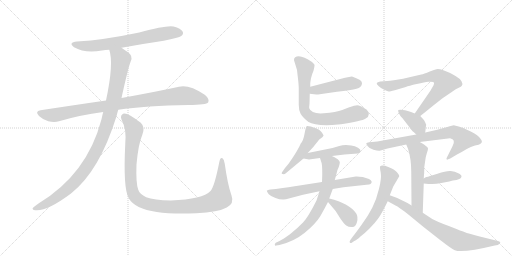
t = 0.00 s
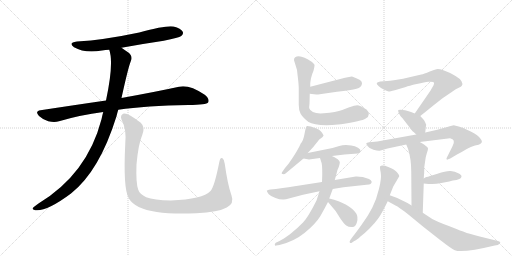
t = 2.81 s
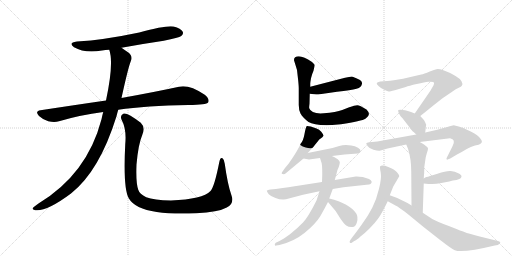
t = 5.62 s
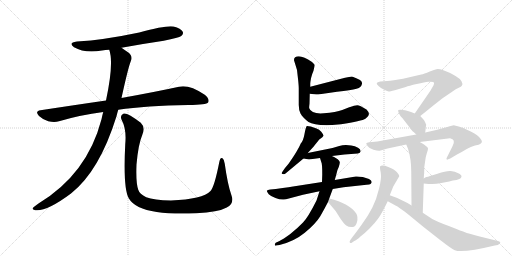
t = 8.44 s
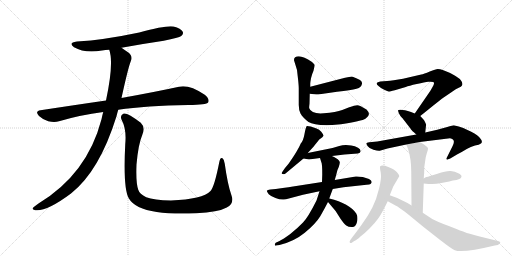
t = 11.25 s
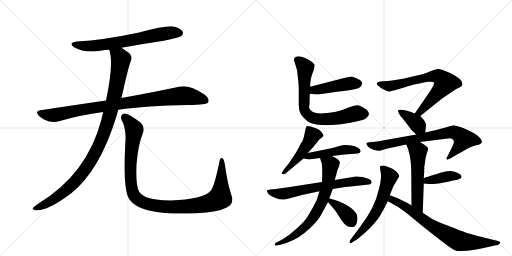
t = 14.06 s

The animated SVG that drew these frames (rendered in a browser with its animation timeline set to each time). Animation: 18 CSS @keyframes rules; one cycle of 14.06 s.

<svg version="1.1" viewBox="0 0 2048 1024" xmlns="http://www.w3.org/2000/svg">
  <g stroke="lightgray" stroke-dasharray="1,1" stroke-width="1" transform="scale(4, 4)">
    <line x1="0" y1="0" x2="256" y2="256"></line>
    <line x1="256" y1="0" x2="0" y2="256"></line>
    <line x1="128" y1="0" x2="128" y2="256"></line>
    <line x1="0" y1="128" x2="256" y2="128"></line>
    <line x1="256" y1="0" x2="512" y2="256"></line>
    <line x1="512" y1="0" x2="256" y2="256"></line>
    <line x1="384" y1="0" x2="384" y2="256"></line>
    <line x1="256" y1="128" x2="512" y2="128"></line>
  </g>
<g transform="scale(1, -1) translate(0, -850)">
   <style type="text/css">
    @keyframes keyframes0 {
      from {
       stroke: black;
       stroke-dashoffset: 680;
       stroke-width: 128;
       }
       69% {
       animation-timing-function: step-end;
       stroke: black;
       stroke-dashoffset: 0;
       stroke-width: 128;
       }
       to {
       stroke: black;
       stroke-width: 1024;
       }
       }
       #make-me-a-hanzi-animation-0 {
         animation: keyframes0 0.803385s both;
         animation-delay: 0.000000s;
         animation-timing-function: linear;
       }
    @keyframes keyframes1 {
      from {
       stroke: black;
       stroke-dashoffset: 930;
       stroke-width: 128;
       }
       75% {
       animation-timing-function: step-end;
       stroke: black;
       stroke-dashoffset: 0;
       stroke-width: 128;
       }
       to {
       stroke: black;
       stroke-width: 1024;
       }
       }
       #make-me-a-hanzi-animation-1 {
         animation: keyframes1 1.006836s both;
         animation-delay: 0.803385s;
         animation-timing-function: linear;
       }
    @keyframes keyframes2 {
      from {
       stroke: black;
       stroke-dashoffset: 1036;
       stroke-width: 128;
       }
       77% {
       animation-timing-function: step-end;
       stroke: black;
       stroke-dashoffset: 0;
       stroke-width: 128;
       }
       to {
       stroke: black;
       stroke-width: 1024;
       }
       }
       #make-me-a-hanzi-animation-2 {
         animation: keyframes2 1.093099s both;
         animation-delay: 1.810221s;
         animation-timing-function: linear;
       }
    @keyframes keyframes3 {
      from {
       stroke: black;
       stroke-dashoffset: 1097;
       stroke-width: 128;
       }
       78% {
       animation-timing-function: step-end;
       stroke: black;
       stroke-dashoffset: 0;
       stroke-width: 128;
       }
       to {
       stroke: black;
       stroke-width: 1024;
       }
       }
       #make-me-a-hanzi-animation-3 {
         animation: keyframes3 1.142741s both;
         animation-delay: 2.903320s;
         animation-timing-function: linear;
       }
    @keyframes keyframes4 {
      from {
       stroke: black;
       stroke-dashoffset: 449;
       stroke-width: 128;
       }
       59% {
       animation-timing-function: step-end;
       stroke: black;
       stroke-dashoffset: 0;
       stroke-width: 128;
       }
       to {
       stroke: black;
       stroke-width: 1024;
       }
       }
       #make-me-a-hanzi-animation-4 {
         animation: keyframes4 0.615397s both;
         animation-delay: 4.046061s;
         animation-timing-function: linear;
       }
    @keyframes keyframes5 {
      from {
       stroke: black;
       stroke-dashoffset: 725;
       stroke-width: 128;
       }
       70% {
       animation-timing-function: step-end;
       stroke: black;
       stroke-dashoffset: 0;
       stroke-width: 128;
       }
       to {
       stroke: black;
       stroke-width: 1024;
       }
       }
       #make-me-a-hanzi-animation-5 {
         animation: keyframes5 0.840007s both;
         animation-delay: 4.661458s;
         animation-timing-function: linear;
       }
    @keyframes keyframes6 {
      from {
       stroke: black;
       stroke-dashoffset: 483;
       stroke-width: 128;
       }
       61% {
       animation-timing-function: step-end;
       stroke: black;
       stroke-dashoffset: 0;
       stroke-width: 128;
       }
       to {
       stroke: black;
       stroke-width: 1024;
       }
       }
       #make-me-a-hanzi-animation-6 {
         animation: keyframes6 0.643066s both;
         animation-delay: 5.501465s;
         animation-timing-function: linear;
       }
    @keyframes keyframes7 {
      from {
       stroke: black;
       stroke-dashoffset: 471;
       stroke-width: 128;
       }
       61% {
       animation-timing-function: step-end;
       stroke: black;
       stroke-dashoffset: 0;
       stroke-width: 128;
       }
       to {
       stroke: black;
       stroke-width: 1024;
       }
       }
       #make-me-a-hanzi-animation-7 {
         animation: keyframes7 0.633301s both;
         animation-delay: 6.144531s;
         animation-timing-function: linear;
       }
    @keyframes keyframes8 {
      from {
       stroke: black;
       stroke-dashoffset: 664;
       stroke-width: 128;
       }
       68% {
       animation-timing-function: step-end;
       stroke: black;
       stroke-dashoffset: 0;
       stroke-width: 128;
       }
       to {
       stroke: black;
       stroke-width: 1024;
       }
       }
       #make-me-a-hanzi-animation-8 {
         animation: keyframes8 0.790365s both;
         animation-delay: 6.777832s;
         animation-timing-function: linear;
       }
    @keyframes keyframes9 {
      from {
       stroke: black;
       stroke-dashoffset: 710;
       stroke-width: 128;
       }
       70% {
       animation-timing-function: step-end;
       stroke: black;
       stroke-dashoffset: 0;
       stroke-width: 128;
       }
       to {
       stroke: black;
       stroke-width: 1024;
       }
       }
       #make-me-a-hanzi-animation-9 {
         animation: keyframes9 0.827799s both;
         animation-delay: 7.568197s;
         animation-timing-function: linear;
       }
    @keyframes keyframes10 {
      from {
       stroke: black;
       stroke-dashoffset: 373;
       stroke-width: 128;
       }
       55% {
       animation-timing-function: step-end;
       stroke: black;
       stroke-dashoffset: 0;
       stroke-width: 128;
       }
       to {
       stroke: black;
       stroke-width: 1024;
       }
       }
       #make-me-a-hanzi-animation-10 {
         animation: keyframes10 0.553548s both;
         animation-delay: 8.395996s;
         animation-timing-function: linear;
       }
    @keyframes keyframes11 {
      from {
       stroke: black;
       stroke-dashoffset: 704;
       stroke-width: 128;
       }
       70% {
       animation-timing-function: step-end;
       stroke: black;
       stroke-dashoffset: 0;
       stroke-width: 128;
       }
       to {
       stroke: black;
       stroke-width: 1024;
       }
       }
       #make-me-a-hanzi-animation-11 {
         animation: keyframes11 0.822917s both;
         animation-delay: 8.949544s;
         animation-timing-function: linear;
       }
    @keyframes keyframes12 {
      from {
       stroke: black;
       stroke-dashoffset: 378;
       stroke-width: 128;
       }
       55% {
       animation-timing-function: step-end;
       stroke: black;
       stroke-dashoffset: 0;
       stroke-width: 128;
       }
       to {
       stroke: black;
       stroke-width: 1024;
       }
       }
       #make-me-a-hanzi-animation-12 {
         animation: keyframes12 0.557617s both;
         animation-delay: 9.772461s;
         animation-timing-function: linear;
       }
    @keyframes keyframes13 {
      from {
       stroke: black;
       stroke-dashoffset: 751;
       stroke-width: 128;
       }
       71% {
       animation-timing-function: step-end;
       stroke: black;
       stroke-dashoffset: 0;
       stroke-width: 128;
       }
       to {
       stroke: black;
       stroke-width: 1024;
       }
       }
       #make-me-a-hanzi-animation-13 {
         animation: keyframes13 0.861165s both;
         animation-delay: 10.330078s;
         animation-timing-function: linear;
       }
    @keyframes keyframes14 {
      from {
       stroke: black;
       stroke-dashoffset: 547;
       stroke-width: 128;
       }
       64% {
       animation-timing-function: step-end;
       stroke: black;
       stroke-dashoffset: 0;
       stroke-width: 128;
       }
       to {
       stroke: black;
       stroke-width: 1024;
       }
       }
       #make-me-a-hanzi-animation-14 {
         animation: keyframes14 0.695150s both;
         animation-delay: 11.191243s;
         animation-timing-function: linear;
       }
    @keyframes keyframes15 {
      from {
       stroke: black;
       stroke-dashoffset: 398;
       stroke-width: 128;
       }
       56% {
       animation-timing-function: step-end;
       stroke: black;
       stroke-dashoffset: 0;
       stroke-width: 128;
       }
       to {
       stroke: black;
       stroke-width: 1024;
       }
       }
       #make-me-a-hanzi-animation-15 {
         animation: keyframes15 0.573893s both;
         animation-delay: 11.886393s;
         animation-timing-function: linear;
       }
    @keyframes keyframes16 {
      from {
       stroke: black;
       stroke-dashoffset: 610;
       stroke-width: 128;
       }
       67% {
       animation-timing-function: step-end;
       stroke: black;
       stroke-dashoffset: 0;
       stroke-width: 128;
       }
       to {
       stroke: black;
       stroke-width: 1024;
       }
       }
       #make-me-a-hanzi-animation-16 {
         animation: keyframes16 0.746419s both;
         animation-delay: 12.460286s;
         animation-timing-function: linear;
       }
    @keyframes keyframes17 {
      from {
       stroke: black;
       stroke-dashoffset: 739;
       stroke-width: 128;
       }
       71% {
       animation-timing-function: step-end;
       stroke: black;
       stroke-dashoffset: 0;
       stroke-width: 128;
       }
       to {
       stroke: black;
       stroke-width: 1024;
       }
       }
       #make-me-a-hanzi-animation-17 {
         animation: keyframes17 0.851400s both;
         animation-delay: 13.206706s;
         animation-timing-function: linear;
       }
</style>
<path d="M 486 659 Q 567 674 655 687 Q 716 699 725 706 Q 735 713 731 723 Q 724 736 694 744 Q 667 750 557 720 Q 415 690 308 684 Q 271 680 296 661 Q 339 636 408 648 Q 421 651 437 651 L 486 659 Z" fill="lightgray"></path> 
<path d="M 473 411 Q 584 427 754 430 Q 826 430 833 441 Q 839 454 819 471 Q 756 513 716 503 Q 629 484 486 458 L 424 448 Q 300 430 162 409 Q 138 405 156 386 Q 172 371 193 365 Q 218 359 236 365 Q 320 390 413 402 L 473 411 Z" fill="lightgray"></path> 
<path d="M 413 402 Q 409 389 406 373 Q 349 154 154 36 Q 136 24 131 18 Q 128 11 141 9 Q 186 3 284 76 Q 398 166 466 385 Q 469 398 473 411 L 486 458 Q 513 581 523 605 Q 533 626 512 641 Q 497 651 486 659 C 461 676 430 680 437 651 Q 456 597 424 448 L 413 402 Z" fill="lightgray"></path> 
<path d="M 926 68 Q 910 114 899 195 Q 898 211 890 217 Q 881 223 877 201 Q 858 104 842 86 Q 811 53 684 48 Q 615 49 585 61 Q 558 74 553 91 Q 543 119 546 192 Q 553 273 569 310 Q 582 341 563 359 Q 511 399 495 396 Q 479 390 486 372 Q 507 332 501 274 Q 492 96 515 57 Q 539 15 627 2 Q 688 -7 785 -3 Q 873 1 907 20 Q 938 36 926 68 Z" fill="lightgray"></path> 
<path d="M 1239 475 L 1265 472 Q 1274 472 1279 473 L 1348 483 Q 1405 490 1426 495 Q 1447 500 1448 516 Q 1449 524 1440 530 Q 1412 544 1407 544 L 1380 539 L 1241 503 C 1212 495 1209 478 1239 475 Z" fill="lightgray"></path> 
<path d="M 1254 567 Q 1259 588 1258 591 Q 1257 593 1248 602 Q 1215 624 1195 625 Q 1176 625 1176 610 Q 1176 608 1181 593 L 1188 570 L 1193 526 Q 1195 504 1195 498 L 1195 430 Q 1195 410 1202 396 Q 1210 381 1234 362 Q 1257 347 1329 350 L 1364 353 Q 1446 365 1463 376 Q 1487 391 1466 412 Q 1439 429 1429 429 Q 1419 429 1397 421 L 1369 410 Q 1345 401 1295 397 Q 1245 393 1237 417 Q 1236 420 1238 435 L 1239 475 L 1241 503 L 1241 516 Q 1241 519 1244 537 Q 1248 554 1254 567 Z" fill="lightgray"></path> 
<path d="M 1231 238 L 1253 262 L 1277 292 Q 1293 303 1294 307 Q 1295 310 1285 323 Q 1277 332 1266 336 L 1243 344 Q 1230 347 1227 346 Q 1223 342 1218 314 Q 1213 286 1203 276 Q 1192 249 1155 196 L 1140 178 L 1131 165 Q 1123 155 1130 154 Q 1138 152 1142 156 L 1214 216 L 1231 238 Z" fill="lightgray"></path> 
<path d="M 1236 212 L 1280 218 L 1328 226 L 1378 232 L 1431 236 Q 1442 238 1442 244 Q 1444 252 1432 259 Q 1420 266 1405 268 L 1384 270 Q 1369 270 1357 266 L 1330 258 L 1231 238 C 1202 232 1184 221 1214 216 L 1236 212 Z" fill="lightgray"></path> 
<path d="M 1288 122 L 1185 106 Q 1164 102 1103 94 L 1082 92 Q 1067 89 1067 87 Q 1067 84 1075 73 Q 1084 64 1102 58 Q 1120 51 1135 52 Q 1138 53 1144 53 L 1212 71 L 1278 85 L 1331 94 L 1374 101 L 1466 111 Q 1479 112 1482 114 Q 1494 124 1476 134 L 1451 142 Q 1430 145 1423 144 L 1339 130 L 1288 122 Z" fill="lightgray"></path> 
<path d="M 1280 218 L 1285 202 Q 1289 197 1289 152 L 1288 122 L 1278 85 L 1266 48 Q 1232 -20 1212 -40 Q 1192 -61 1160 -87 Q 1129 -109 1118 -114 L 1103 -121 Q 1099 -124 1099 -129 Q 1100 -134 1105 -132 L 1118 -130 Q 1176 -116 1219 -81 Q 1262 -46 1281 -15 Q 1296 11 1312 42 L 1317 56 L 1331 94 L 1339 130 L 1345 151 Q 1349 172 1355 182 Q 1360 198 1359 202 Q 1358 206 1351 213 Q 1333 224 1328 226 C 1302 240 1271 247 1280 218 Z" fill="lightgray"></path> 
<path d="M 1312 42 L 1339 10 Q 1342 7 1343 5 L 1362 -25 Q 1376 -45 1385 -52 Q 1395 -59 1410 -58 Q 1423 -58 1428 -38 Q 1433 -18 1425 -4 Q 1398 36 1317 56 C 1296 61 1296 61 1312 42 Z" fill="lightgray"></path> 
<path d="M 1681 386 L 1716 414 Q 1763 452 1776 461 L 1807 482 Q 1825 495 1835 499 Q 1845 502 1848 508 Q 1852 514 1846 525 Q 1841 535 1822 546 Q 1803 557 1796 560 L 1771 570 Q 1760 574 1751 574 Q 1743 574 1719 564 Q 1695 554 1685 552 L 1612 535 L 1575 529 Q 1559 526 1548 526 L 1521 524 Q 1509 522 1507 518 Q 1505 514 1514 506 Q 1523 497 1537 491 Q 1551 484 1555 484 Q 1559 484 1579 489 L 1623 502 Q 1635 507 1667 514 Q 1700 521 1713 523 Q 1726 524 1733 522 Q 1741 519 1729 500 L 1721 486 L 1659 396 C 1642 371 1658 367 1681 386 Z" fill="lightgray"></path> 
<path d="M 1701 320 L 1704 348 Q 1706 350 1701 360 Q 1697 369 1693 373 L 1681 386 L 1659 396 L 1644 402 Q 1607 415 1593 410 Q 1591 408 1596 396 Q 1602 384 1607 380 Q 1612 375 1627 355 Q 1643 335 1644 332 Q 1646 329 1665 312 C 1687 292 1698 290 1701 320 Z" fill="lightgray"></path> 
<path d="M 1679 282 L 1800 297 Q 1825 293 1810 265 L 1786 217 Q 1786 213 1787 212 Q 1788 210 1801 216 L 1828 232 Q 1851 244 1867 254 Q 1883 263 1900 268 Q 1918 271 1922 275 Q 1933 282 1922 295 Q 1913 309 1885 323 L 1853 338 Q 1850 340 1835 344 L 1815 349 Q 1811 349 1789 342 L 1749 331 L 1701 320 L 1665 312 L 1509 284 L 1477 281 Q 1466 280 1465 277 Q 1465 274 1471 265 Q 1478 255 1494 251 Q 1511 246 1519 247 L 1550 256 L 1625 272 L 1679 282 Z" fill="lightgray"></path> 
<path d="M 1695 136 L 1696 151 Q 1697 158 1697 181 L 1701 208 Q 1702 221 1707 236 Q 1713 251 1712 257 Q 1711 262 1701 268 Q 1699 272 1679 282 C 1652 296 1614 300 1625 272 L 1632 255 Q 1645 215 1645 163 L 1646 28 C 1646 -2 1690 -31 1691 -1 L 1695 116 L 1695 136 Z" fill="lightgray"></path> 
<path d="M 1846 144 Q 1847 150 1833 157 Q 1820 164 1803 166 Q 1787 168 1750 155 L 1720 146 Q 1712 142 1706 142 Q 1701 141 1695 136 C 1671 118 1671 118 1695 116 L 1714 114 L 1729 114 Q 1747 115 1760 117 L 1797 124 L 1811 128 Q 1846 132 1846 144 Z" fill="lightgray"></path> 
<path d="M 1559 69 L 1573 104 L 1597 145 Q 1597 150 1588 161 Q 1579 172 1553 182 Q 1528 192 1520 184 Q 1519 179 1523 159 Q 1527 138 1516 95 Q 1506 52 1489 19 Q 1472 -15 1445 -51 Q 1419 -87 1413 -94 L 1402 -109 Q 1397 -115 1399 -120 Q 1403 -124 1407 -121 L 1417 -114 Q 1425 -112 1443 -95 Q 1457 -85 1478 -64 Q 1499 -43 1512 -25 Q 1525 -8 1551 45 L 1559 69 Z" fill="lightgray"></path> 
<path d="M 1646 28 L 1630 38 L 1589 58 L 1559 69 C 1531 79 1525 59 1551 45 L 1582 28 Q 1595 22 1631 -6 L 1693 -57 L 1758 -108 Q 1807 -146 1819 -151 Q 1851 -163 1979 -132 L 1991 -130 Q 2011 -120 1992 -114 L 1919 -96 Q 1869 -83 1860 -79 Q 1851 -76 1798 -55 Q 1745 -35 1729 -26 L 1691 -1 L 1646 28 Z" fill="lightgray"></path> 
      <clipPath id="make-me-a-hanzi-clip-0">
      <path d="M 486 659 Q 567 674 655 687 Q 716 699 725 706 Q 735 713 731 723 Q 724 736 694 744 Q 667 750 557 720 Q 415 690 308 684 Q 271 680 296 661 Q 339 636 408 648 Q 421 651 437 651 L 486 659 Z" fill="lightgray"></path>
      </clipPath>
      <path clip-path="url(#make-me-a-hanzi-clip-0)" d="M 300 674 L 330 667 L 381 667 L 651 715 L 719 718 " fill="none" id="make-me-a-hanzi-animation-0" stroke-dasharray="552 1104" stroke-linecap="round"></path>

      <clipPath id="make-me-a-hanzi-clip-1">
      <path d="M 473 411 Q 584 427 754 430 Q 826 430 833 441 Q 839 454 819 471 Q 756 513 716 503 Q 629 484 486 458 L 424 448 Q 300 430 162 409 Q 138 405 156 386 Q 172 371 193 365 Q 218 359 236 365 Q 320 390 413 402 L 473 411 Z" fill="lightgray"></path>
      </clipPath>
      <path clip-path="url(#make-me-a-hanzi-clip-1)" d="M 160 397 L 216 389 L 345 415 L 718 466 L 780 461 L 825 447 " fill="none" id="make-me-a-hanzi-animation-1" stroke-dasharray="802 1604" stroke-linecap="round"></path>

      <clipPath id="make-me-a-hanzi-clip-2">
      <path d="M 413 402 Q 409 389 406 373 Q 349 154 154 36 Q 136 24 131 18 Q 128 11 141 9 Q 186 3 284 76 Q 398 166 466 385 Q 469 398 473 411 L 486 458 Q 513 581 523 605 Q 533 626 512 641 Q 497 651 486 659 C 461 676 430 680 437 651 Q 456 597 424 448 L 413 402 Z" fill="lightgray"></path>
      </clipPath>
      <path clip-path="url(#make-me-a-hanzi-clip-2)" d="M 444 648 L 478 623 L 483 613 L 480 585 L 445 412 L 415 313 L 388 251 L 334 163 L 262 86 L 174 29 L 139 17 " fill="none" id="make-me-a-hanzi-animation-2" stroke-dasharray="908 1816" stroke-linecap="round"></path>

      <clipPath id="make-me-a-hanzi-clip-3">
      <path d="M 926 68 Q 910 114 899 195 Q 898 211 890 217 Q 881 223 877 201 Q 858 104 842 86 Q 811 53 684 48 Q 615 49 585 61 Q 558 74 553 91 Q 543 119 546 192 Q 553 273 569 310 Q 582 341 563 359 Q 511 399 495 396 Q 479 390 486 372 Q 507 332 501 274 Q 492 96 515 57 Q 539 15 627 2 Q 688 -7 785 -3 Q 873 1 907 20 Q 938 36 926 68 Z" fill="lightgray"></path>
      </clipPath>
      <path clip-path="url(#make-me-a-hanzi-clip-3)" d="M 498 382 L 534 340 L 537 328 L 522 215 L 526 100 L 538 66 L 572 40 L 622 27 L 706 22 L 813 32 L 869 51 L 880 59 L 884 87 L 887 208 " fill="none" id="make-me-a-hanzi-animation-3" stroke-dasharray="969 1938" stroke-linecap="round"></path>

      <clipPath id="make-me-a-hanzi-clip-4">
      <path d="M 1239 475 L 1265 472 Q 1274 472 1279 473 L 1348 483 Q 1405 490 1426 495 Q 1447 500 1448 516 Q 1449 524 1440 530 Q 1412 544 1407 544 L 1380 539 L 1241 503 C 1212 495 1209 478 1239 475 Z" fill="lightgray"></path>
      </clipPath>
      <path clip-path="url(#make-me-a-hanzi-clip-4)" d="M 1246 482 L 1257 490 L 1379 513 L 1434 517 " fill="none" id="make-me-a-hanzi-animation-4" stroke-dasharray="321 642" stroke-linecap="round"></path>

      <clipPath id="make-me-a-hanzi-clip-5">
      <path d="M 1254 567 Q 1259 588 1258 591 Q 1257 593 1248 602 Q 1215 624 1195 625 Q 1176 625 1176 610 Q 1176 608 1181 593 L 1188 570 L 1193 526 Q 1195 504 1195 498 L 1195 430 Q 1195 410 1202 396 Q 1210 381 1234 362 Q 1257 347 1329 350 L 1364 353 Q 1446 365 1463 376 Q 1487 391 1466 412 Q 1439 429 1429 429 Q 1419 429 1397 421 L 1369 410 Q 1345 401 1295 397 Q 1245 393 1237 417 Q 1236 420 1238 435 L 1239 475 L 1241 503 L 1241 516 Q 1241 519 1244 537 Q 1248 554 1254 567 Z" fill="lightgray"></path>
      </clipPath>
      <path clip-path="url(#make-me-a-hanzi-clip-5)" d="M 1190 611 L 1221 579 L 1216 416 L 1228 393 L 1248 379 L 1297 372 L 1358 379 L 1427 397 L 1456 394 " fill="none" id="make-me-a-hanzi-animation-5" stroke-dasharray="597 1194" stroke-linecap="round"></path>

      <clipPath id="make-me-a-hanzi-clip-6">
      <path d="M 1231 238 L 1253 262 L 1277 292 Q 1293 303 1294 307 Q 1295 310 1285 323 Q 1277 332 1266 336 L 1243 344 Q 1230 347 1227 346 Q 1223 342 1218 314 Q 1213 286 1203 276 Q 1192 249 1155 196 L 1140 178 L 1131 165 Q 1123 155 1130 154 Q 1138 152 1142 156 L 1214 216 L 1231 238 Z" fill="lightgray"></path>
      </clipPath>
      <path clip-path="url(#make-me-a-hanzi-clip-6)" d="M 1230 341 L 1249 306 L 1203 233 L 1135 159 " fill="none" id="make-me-a-hanzi-animation-6" stroke-dasharray="355 710" stroke-linecap="round"></path>

      <clipPath id="make-me-a-hanzi-clip-7">
      <path d="M 1236 212 L 1280 218 L 1328 226 L 1378 232 L 1431 236 Q 1442 238 1442 244 Q 1444 252 1432 259 Q 1420 266 1405 268 L 1384 270 Q 1369 270 1357 266 L 1330 258 L 1231 238 C 1202 232 1184 221 1214 216 L 1236 212 Z" fill="lightgray"></path>
      </clipPath>
      <path clip-path="url(#make-me-a-hanzi-clip-7)" d="M 1220 220 L 1368 250 L 1432 246 " fill="none" id="make-me-a-hanzi-animation-7" stroke-dasharray="343 686" stroke-linecap="round"></path>

      <clipPath id="make-me-a-hanzi-clip-8">
      <path d="M 1288 122 L 1185 106 Q 1164 102 1103 94 L 1082 92 Q 1067 89 1067 87 Q 1067 84 1075 73 Q 1084 64 1102 58 Q 1120 51 1135 52 Q 1138 53 1144 53 L 1212 71 L 1278 85 L 1331 94 L 1374 101 L 1466 111 Q 1479 112 1482 114 Q 1494 124 1476 134 L 1451 142 Q 1430 145 1423 144 L 1339 130 L 1288 122 Z" fill="lightgray"></path>
      </clipPath>
      <path clip-path="url(#make-me-a-hanzi-clip-8)" d="M 1075 87 L 1088 79 L 1123 74 L 1419 125 L 1476 123 " fill="none" id="make-me-a-hanzi-animation-8" stroke-dasharray="536 1072" stroke-linecap="round"></path>

      <clipPath id="make-me-a-hanzi-clip-9">
      <path d="M 1280 218 L 1285 202 Q 1289 197 1289 152 L 1288 122 L 1278 85 L 1266 48 Q 1232 -20 1212 -40 Q 1192 -61 1160 -87 Q 1129 -109 1118 -114 L 1103 -121 Q 1099 -124 1099 -129 Q 1100 -134 1105 -132 L 1118 -130 Q 1176 -116 1219 -81 Q 1262 -46 1281 -15 Q 1296 11 1312 42 L 1317 56 L 1331 94 L 1339 130 L 1345 151 Q 1349 172 1355 182 Q 1360 198 1359 202 Q 1358 206 1351 213 Q 1333 224 1328 226 C 1302 240 1271 247 1280 218 Z" fill="lightgray"></path>
      </clipPath>
      <path clip-path="url(#make-me-a-hanzi-clip-9)" d="M 1287 216 L 1322 191 L 1309 105 L 1278 22 L 1236 -40 L 1194 -81 L 1123 -122 L 1104 -126 " fill="none" id="make-me-a-hanzi-animation-9" stroke-dasharray="582 1164" stroke-linecap="round"></path>

      <clipPath id="make-me-a-hanzi-clip-10">
      <path d="M 1312 42 L 1339 10 Q 1342 7 1343 5 L 1362 -25 Q 1376 -45 1385 -52 Q 1395 -59 1410 -58 Q 1423 -58 1428 -38 Q 1433 -18 1425 -4 Q 1398 36 1317 56 C 1296 61 1296 61 1312 42 Z" fill="lightgray"></path>
      </clipPath>
      <path clip-path="url(#make-me-a-hanzi-clip-10)" d="M 1325 45 L 1377 4 L 1407 -37 " fill="none" id="make-me-a-hanzi-animation-10" stroke-dasharray="245 490" stroke-linecap="round"></path>

      <clipPath id="make-me-a-hanzi-clip-11">
      <path d="M 1681 386 L 1716 414 Q 1763 452 1776 461 L 1807 482 Q 1825 495 1835 499 Q 1845 502 1848 508 Q 1852 514 1846 525 Q 1841 535 1822 546 Q 1803 557 1796 560 L 1771 570 Q 1760 574 1751 574 Q 1743 574 1719 564 Q 1695 554 1685 552 L 1612 535 L 1575 529 Q 1559 526 1548 526 L 1521 524 Q 1509 522 1507 518 Q 1505 514 1514 506 Q 1523 497 1537 491 Q 1551 484 1555 484 Q 1559 484 1579 489 L 1623 502 Q 1635 507 1667 514 Q 1700 521 1713 523 Q 1726 524 1733 522 Q 1741 519 1729 500 L 1721 486 L 1659 396 C 1642 371 1658 367 1681 386 Z" fill="lightgray"></path>
      </clipPath>
      <path clip-path="url(#make-me-a-hanzi-clip-11)" d="M 1516 515 L 1567 506 L 1734 546 L 1757 542 L 1781 518 L 1778 513 L 1680 401 L 1667 400 " fill="none" id="make-me-a-hanzi-animation-11" stroke-dasharray="576 1152" stroke-linecap="round"></path>

      <clipPath id="make-me-a-hanzi-clip-12">
      <path d="M 1701 320 L 1704 348 Q 1706 350 1701 360 Q 1697 369 1693 373 L 1681 386 L 1659 396 L 1644 402 Q 1607 415 1593 410 Q 1591 408 1596 396 Q 1602 384 1607 380 Q 1612 375 1627 355 Q 1643 335 1644 332 Q 1646 329 1665 312 C 1687 292 1698 290 1701 320 Z" fill="lightgray"></path>
      </clipPath>
      <path clip-path="url(#make-me-a-hanzi-clip-12)" d="M 1598 404 L 1662 361 L 1693 328 " fill="none" id="make-me-a-hanzi-animation-12" stroke-dasharray="250 500" stroke-linecap="round"></path>

      <clipPath id="make-me-a-hanzi-clip-13">
      <path d="M 1679 282 L 1800 297 Q 1825 293 1810 265 L 1786 217 Q 1786 213 1787 212 Q 1788 210 1801 216 L 1828 232 Q 1851 244 1867 254 Q 1883 263 1900 268 Q 1918 271 1922 275 Q 1933 282 1922 295 Q 1913 309 1885 323 L 1853 338 Q 1850 340 1835 344 L 1815 349 Q 1811 349 1789 342 L 1749 331 L 1701 320 L 1665 312 L 1509 284 L 1477 281 Q 1466 280 1465 277 Q 1465 274 1471 265 Q 1478 255 1494 251 Q 1511 246 1519 247 L 1550 256 L 1625 272 L 1679 282 Z" fill="lightgray"></path>
      </clipPath>
      <path clip-path="url(#make-me-a-hanzi-clip-13)" d="M 1473 273 L 1515 266 L 1805 322 L 1833 314 L 1854 292 L 1793 216 " fill="none" id="make-me-a-hanzi-animation-13" stroke-dasharray="623 1246" stroke-linecap="round"></path>

      <clipPath id="make-me-a-hanzi-clip-14">
      <path d="M 1695 136 L 1696 151 Q 1697 158 1697 181 L 1701 208 Q 1702 221 1707 236 Q 1713 251 1712 257 Q 1711 262 1701 268 Q 1699 272 1679 282 C 1652 296 1614 300 1625 272 L 1632 255 Q 1645 215 1645 163 L 1646 28 C 1646 -2 1690 -31 1691 -1 L 1695 116 L 1695 136 Z" fill="lightgray"></path>
      </clipPath>
      <path clip-path="url(#make-me-a-hanzi-clip-14)" d="M 1632 270 L 1672 244 L 1669 41 L 1688 6 " fill="none" id="make-me-a-hanzi-animation-14" stroke-dasharray="419 838" stroke-linecap="round"></path>

      <clipPath id="make-me-a-hanzi-clip-15">
      <path d="M 1846 144 Q 1847 150 1833 157 Q 1820 164 1803 166 Q 1787 168 1750 155 L 1720 146 Q 1712 142 1706 142 Q 1701 141 1695 136 C 1671 118 1671 118 1695 116 L 1714 114 L 1729 114 Q 1747 115 1760 117 L 1797 124 L 1811 128 Q 1846 132 1846 144 Z" fill="lightgray"></path>
      </clipPath>
      <path clip-path="url(#make-me-a-hanzi-clip-15)" d="M 1700 121 L 1709 128 L 1779 143 L 1838 144 " fill="none" id="make-me-a-hanzi-animation-15" stroke-dasharray="270 540" stroke-linecap="round"></path>

      <clipPath id="make-me-a-hanzi-clip-16">
      <path d="M 1559 69 L 1573 104 L 1597 145 Q 1597 150 1588 161 Q 1579 172 1553 182 Q 1528 192 1520 184 Q 1519 179 1523 159 Q 1527 138 1516 95 Q 1506 52 1489 19 Q 1472 -15 1445 -51 Q 1419 -87 1413 -94 L 1402 -109 Q 1397 -115 1399 -120 Q 1403 -124 1407 -121 L 1417 -114 Q 1425 -112 1443 -95 Q 1457 -85 1478 -64 Q 1499 -43 1512 -25 Q 1525 -8 1551 45 L 1559 69 Z" fill="lightgray"></path>
      </clipPath>
      <path clip-path="url(#make-me-a-hanzi-clip-16)" d="M 1526 180 L 1557 141 L 1527 47 L 1502 -3 L 1471 -47 L 1404 -115 " fill="none" id="make-me-a-hanzi-animation-16" stroke-dasharray="482 964" stroke-linecap="round"></path>

      <clipPath id="make-me-a-hanzi-clip-17">
      <path d="M 1646 28 L 1630 38 L 1589 58 L 1559 69 C 1531 79 1525 59 1551 45 L 1582 28 Q 1595 22 1631 -6 L 1693 -57 L 1758 -108 Q 1807 -146 1819 -151 Q 1851 -163 1979 -132 L 1991 -130 Q 2011 -120 1992 -114 L 1919 -96 Q 1869 -83 1860 -79 Q 1851 -76 1798 -55 Q 1745 -35 1729 -26 L 1691 -1 L 1646 28 Z" fill="lightgray"></path>
      </clipPath>
      <path clip-path="url(#make-me-a-hanzi-clip-17)" d="M 1564 61 L 1567 52 L 1625 21 L 1724 -51 L 1830 -111 L 1871 -119 L 1993 -122 " fill="none" id="make-me-a-hanzi-animation-17" stroke-dasharray="611 1222" stroke-linecap="round"></path>

</g>
</svg>
